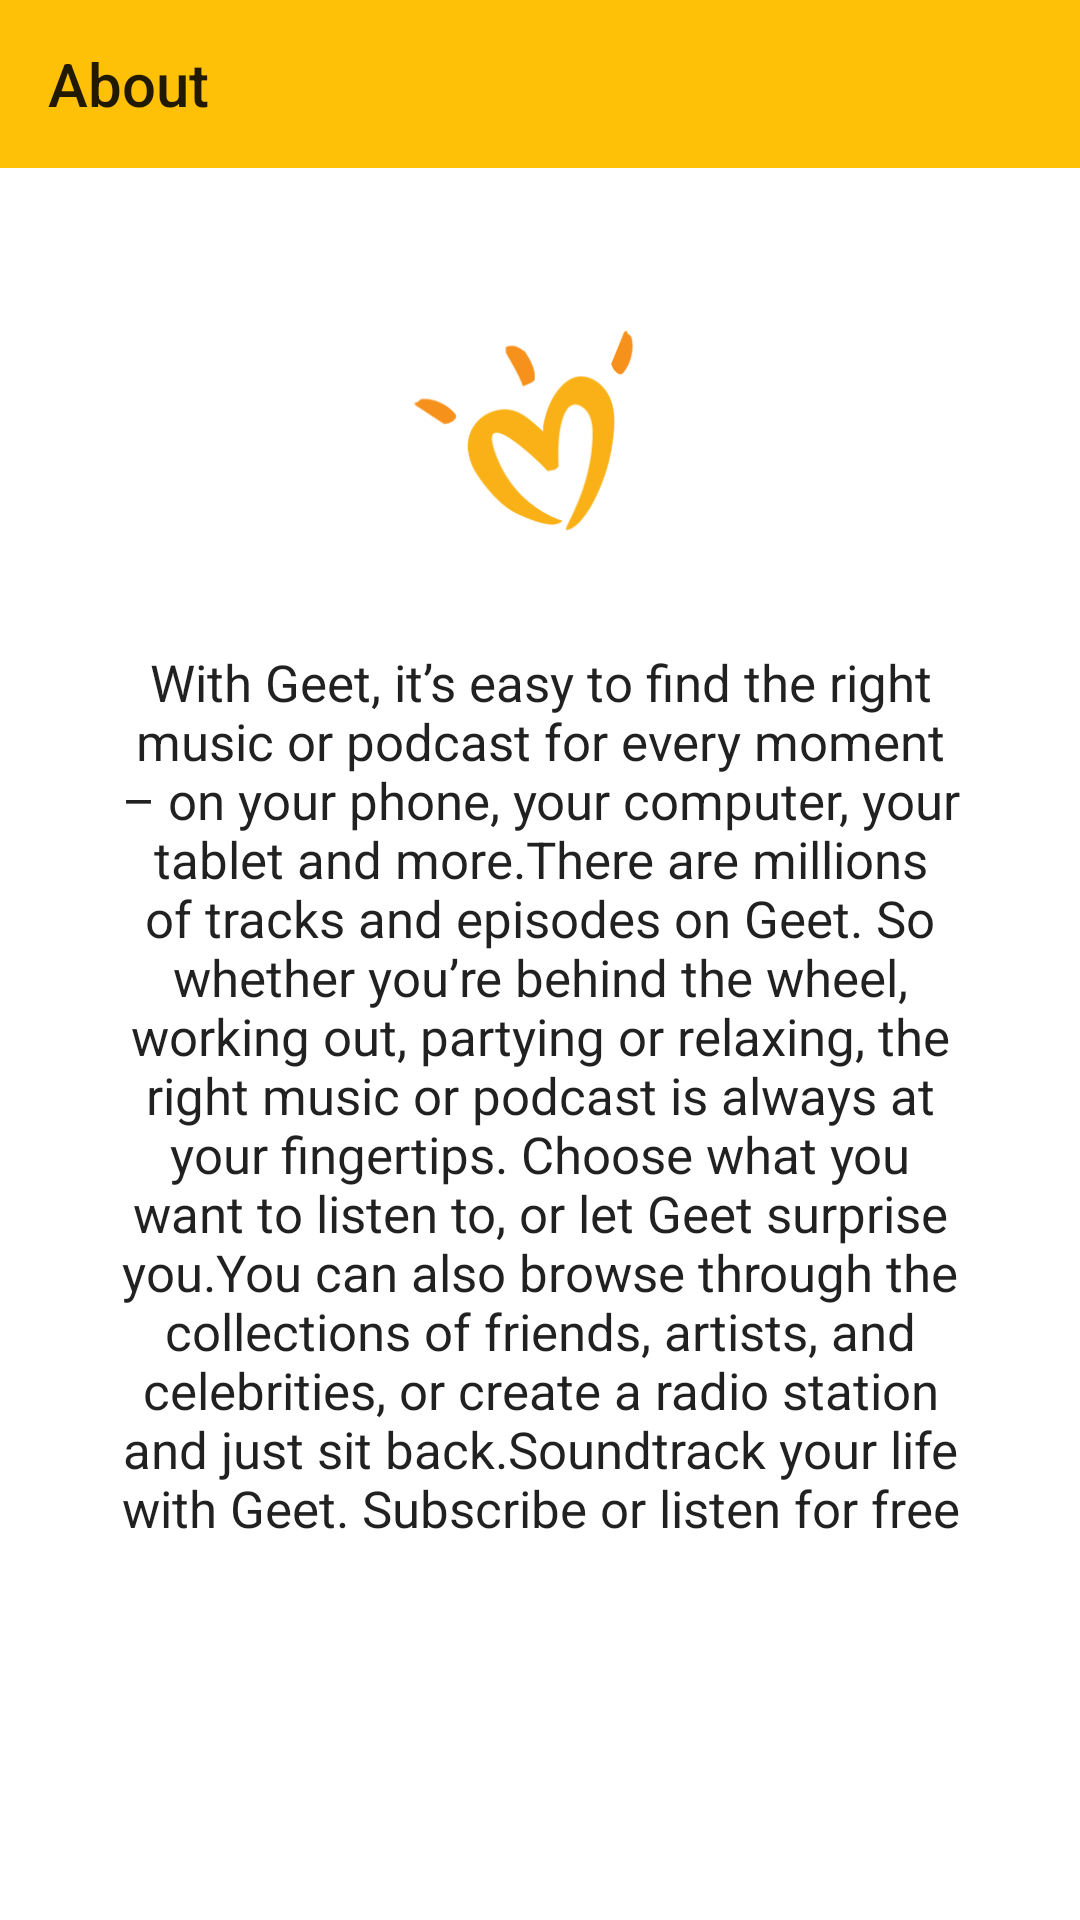

Reconstruct the res/layout file that produces this screen, plus the resources it refers to.
<!-- AndroidManifest.xml: application theme AppTheme -->
<!-- res/layout/activity_about.xml -->
<?xml version="1.0" encoding="utf-8"?>
<androidx.constraintlayout.widget.ConstraintLayout xmlns:android="http://schemas.android.com/apk/res/android"
    xmlns:app="http://schemas.android.com/apk/res-auto"
    xmlns:tools="http://schemas.android.com/tools"
    android:layout_width="match_parent"
    android:layout_height="match_parent"
    tools:context=".about"
    android:background="#ffffff">

    <androidx.appcompat.widget.Toolbar
        android:id="@+id/toolbar"
        app:title="@string/action_about_activity"
        android:layout_width="match_parent"
        android:layout_height="?attr/actionBarSize"
        android:background="@color/colorPrimary"
        app:layout_constraintEnd_toEndOf="parent"
        app:layout_constraintStart_toStartOf="parent"
        app:layout_constraintTop_toTopOf="parent"
        />

    <ImageView
        android:id="@+id/imgLogo"
        android:layout_width="100dp"
        android:layout_height="100dp"
        android:layout_centerInParent="true"
        android:src="@drawable/geetlogo"
        app:layout_constraintEnd_toEndOf="parent"
        app:layout_constraintStart_toStartOf="parent"
        app:layout_constraintTop_toBottomOf="@id/toolbar"
        android:layout_marginTop="40dp"/>

    <TextView
        android:id="@+id/aboutGeet"
        android:layout_width="match_parent"
        android:layout_height="wrap_content"
        android:layout_marginLeft="40dp"
        android:layout_marginRight="40dp"
        android:layout_marginTop="20dp"
        android:gravity="center"
        android:text="@string/about_geet"
        android:textColor="?android:attr/textColorPrimary"
        android:textSize="17sp"
        app:layout_constraintEnd_toEndOf="parent"
        app:layout_constraintStart_toStartOf="parent"
        app:layout_constraintTop_toBottomOf="@id/imgLogo" />

</androidx.constraintlayout.widget.ConstraintLayout>
<!-- resources referenced by this layout -->
<resources>
  <color name="colorPrimary">#FFC107</color>
  <!-- drawable geetlogo: png bitmap (drawable-v24, 6226 bytes) -->
  <string name="about_geet">With Geet, it’s easy to find the right music or podcast for every moment – on your phone, your computer, your tablet and more.There are millions of tracks and episodes on Geet. So whether you’re behind the wheel, working out, partying or relaxing, the right music or podcast is always at your fingertips. Choose what you want to listen to, or let Geet surprise you.You can also browse through the collections of friends, artists, and celebrities, or create a radio station and just sit back.Soundtrack your life with Geet. Subscribe or listen for free</string>
  <string name="action_about_activity">About</string>
  <style name="AppTheme" parent="Theme.AppCompat.Light.NoActionBar">
          
  
          <item name="colorPrimary">#FFEB3B</item>
          <item name="colorPrimaryDark">#FFC107</item>
          <item name="colorAccent">#FFC107</item>
      </style>
</resources>
